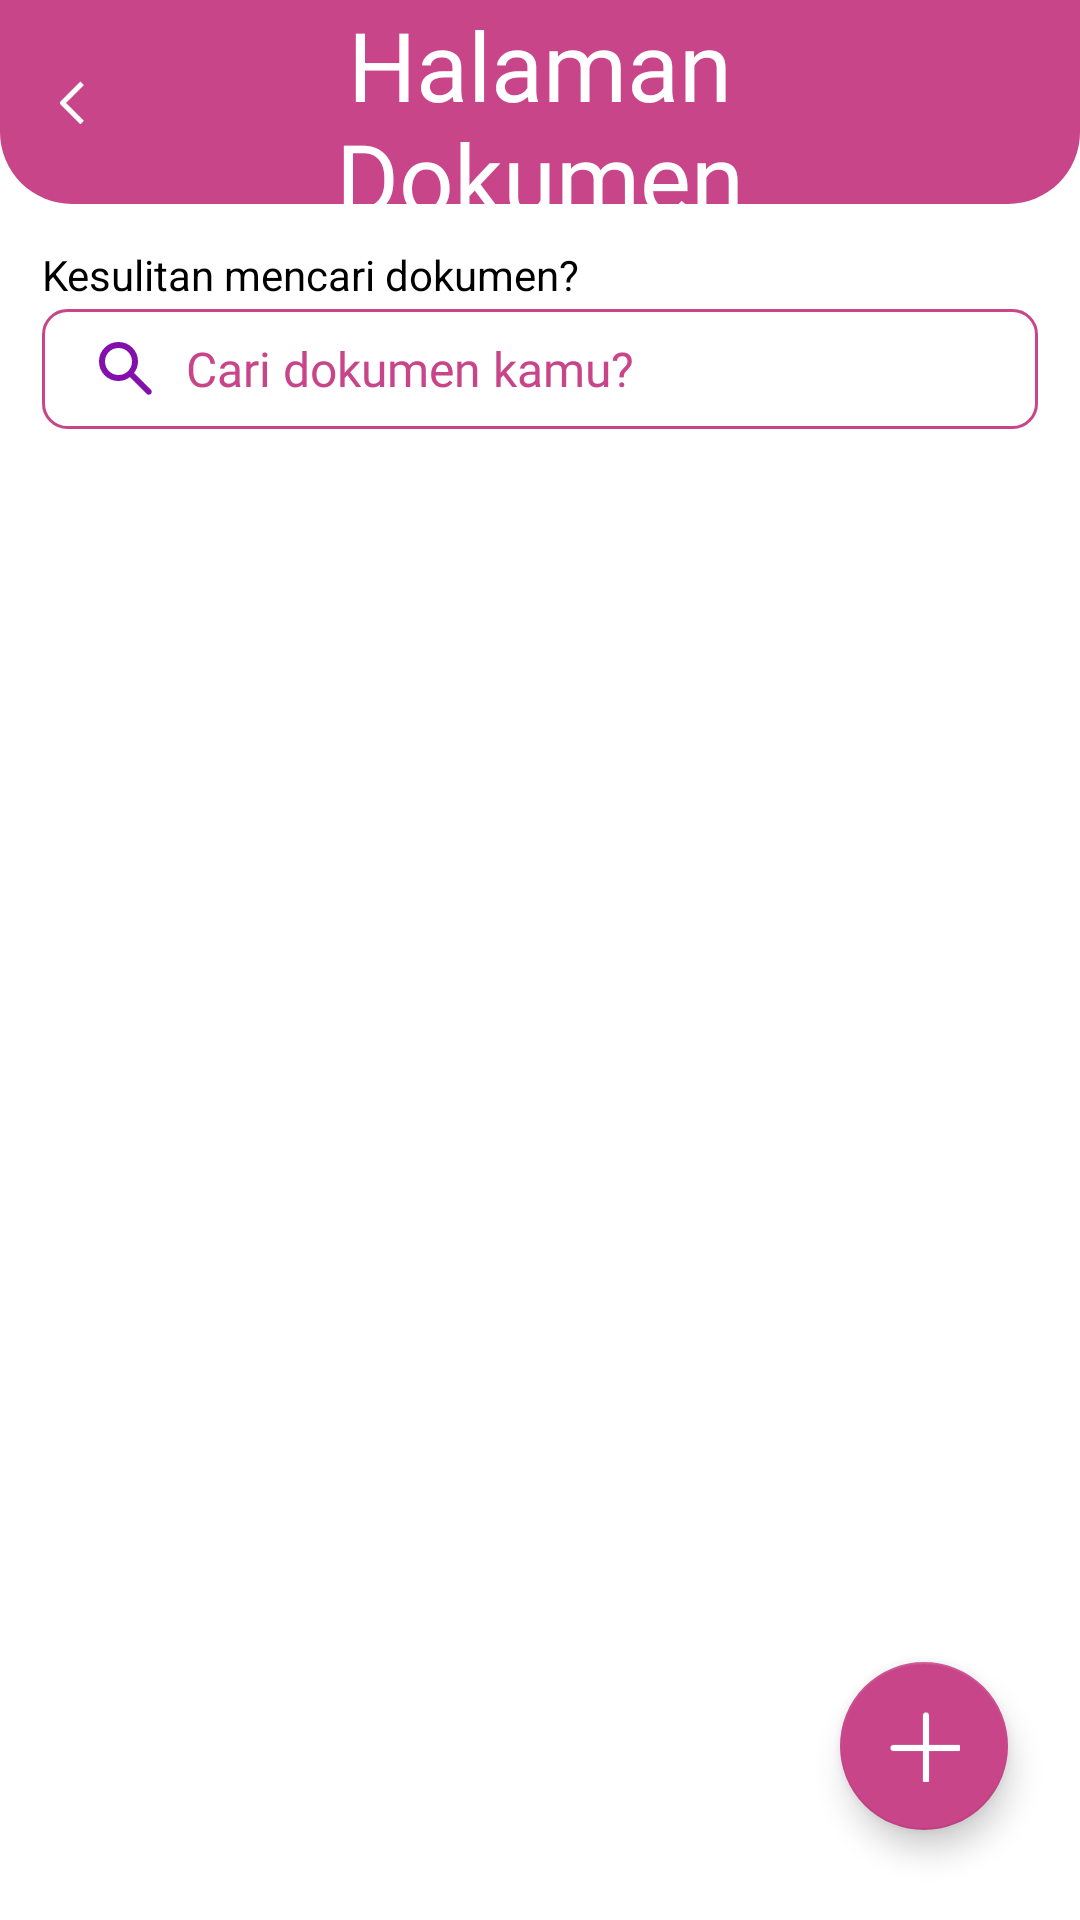

Reconstruct the res/layout file that produces this screen, plus the resources it refers to.
<!-- AndroidManifest.xml: application theme Theme.ProjectPAMCoba1 -->
<!-- res/layout/activity_document.xml -->
<?xml version="1.0" encoding="utf-8"?>
<FrameLayout xmlns:android="http://schemas.android.com/apk/res/android"
    xmlns:tools="http://schemas.android.com/tools"
    xmlns:app="http://schemas.android.com/apk/res-auto"
    android:layout_width="match_parent"
    android:layout_height="match_parent">

    
    <LinearLayout
        android:id="@+id/activity_document"
        android:layout_width="match_parent"
        android:layout_height="match_parent"
        android:orientation="vertical"
        android:gravity="center_horizontal">

        
        <RelativeLayout
            android:layout_width="match_parent"
            android:layout_height="68dp"
            android:background="@drawable/appbar_document_bg">

            
            <ImageView
                android:id="@+id/iv_back"
                android:layout_width="24dp"
                android:layout_height="24dp"
                android:layout_alignParentStart="true"
                android:layout_alignParentTop="true"
                android:layout_alignParentBottom="true"
                android:layout_marginStart="20dp"
                android:layout_marginTop="22dp"
                android:layout_marginEnd="22dp"
                android:layout_marginBottom="22dp"
                android:layout_toStartOf="@+id/new_document"
                android:contentDescription="Kembali"
                android:src="@drawable/ic_back" />

            
            <TextView
                android:id="@+id/new_document"
                android:layout_width="260dp"
                android:layout_height="wrap_content"
                android:layout_centerInParent="true"
                android:text="Halaman Dokumen"
                android:fontFamily="@font/jersey10_font"
                android:textColor="@android:color/white"
                android:textSize="32sp"
                android:gravity="center" />
        </RelativeLayout>

        
        <TextView
            android:layout_width="332dp"
            android:layout_height="wrap_content"
            android:layout_marginTop="14dp"
            android:layout_marginBottom="2dp"
            android:text="Kesulitan mencari dokumen?"
            android:textColor="@color/black" />

        
        <EditText
            android:id="@+id/et_search_document"
            android:layout_width="332dp"
            android:layout_height="40dp"
            android:layout_marginBottom="16dp"
            android:elevation="4dp"
            android:background="@drawable/input_border_pink"
            android:drawableStart="@drawable/ic_search_purple"
            android:hint="Cari dokumen kamu?"
            android:paddingStart="16dp"
            android:paddingEnd="16dp"
            android:textColor="#C84589"
            android:textColorHint="#C84589"
            android:drawablePadding="8dp"
            android:inputType="text"
            android:fontFamily="@font/metropolis_font"
            android:textSize="16sp" />

        
        <androidx.recyclerview.widget.RecyclerView
            android:id="@+id/recyclerViewDocuments"
            android:layout_width="wrap_content"
            android:layout_height="0dp"
            android:layout_weight="1"
            android:clipToPadding="false"
            android:paddingBottom="40dp"
            app:layoutManager="androidx.recyclerview.widget.GridLayoutManager"
            app:spanCount="2"
            tools:listitem="@layout/item_document" />
    </LinearLayout>

    
    <com.google.android.material.floatingactionbutton.FloatingActionButton
        android:id="@+id/btn_add_document"
        android:layout_width="wrap_content"
        android:layout_height="wrap_content"
        android:layout_gravity="bottom|end"
        android:layout_marginEnd="24dp"
        android:layout_marginBottom="30dp"
        app:srcCompat="@drawable/ic_plus"
        android:contentDescription="Tambah dokumen"
        app:backgroundTint="#C84589"
        app:tint="@null"
        app:maxImageSize="24dp" />
</FrameLayout>
<!-- res/layout/item_document.xml (included above) -->
<?xml version="1.0" encoding="utf-8"?>
<androidx.cardview.widget.CardView xmlns:android="http://schemas.android.com/apk/res/android"
    xmlns:card_view="http://schemas.android.com/apk/res-auto"
    xmlns:app="http://schemas.android.com/tools"
    android:id="@+id/documentContainer"
    android:layout_width="wrap_content"
    android:layout_height="wrap_content"
    android:layout_marginHorizontal="12dp"
    android:layout_marginVertical="12dp"
    card_view:cardCornerRadius="16dp"
    card_view:cardElevation="6dp">

    <LinearLayout
        android:id="@+id/card_document_layout"
        android:layout_width="150dp"
        android:layout_height="200dp"
        android:orientation="vertical"
        android:gravity="center"
        android:padding="8dp"
        android:background="@color/bg_card_blue">

    
    <com.google.android.material.imageview.ShapeableImageView
        android:id="@+id/ivDocumentIcon"
        android:layout_width="111dp"
        android:layout_height="111dp"
        android:scaleType="centerInside"
        android:src="@drawable/ic_document_purple"
        app:shapeAppearanceOverlay="@style/RoundedImageView"/>

    
    <TextView
        android:id="@+id/tvDocumentTitle"
        android:layout_width="match_parent"
        android:layout_height="wrap_content"
        android:layout_marginTop="6dp"
        android:gravity="center"
        android:text="Judul Dokumen"
        android:textSize="18sp"
        android:textStyle="bold"
        android:textColor="#000"/>

    
    <TextView
        android:id="@+id/tvDocumentDate"
        android:layout_width="match_parent"
        android:layout_height="wrap_content"
        android:gravity="center"
        android:text="15 Juni 2025"
        android:textSize="14sp"
        android:textColor="#555"/>
</LinearLayout>

    </androidx.cardview.widget.CardView>
<!-- resources referenced by this layout -->
<resources>
  <color name="bg_card_blue">#D8E7FF</color>
  <color name="black">#FF000000</color>
  <!-- drawable appbar_document_bg (drawable) -->
  <shape xmlns:android="http://schemas.android.com/apk/res/android"
      android:shape="rectangle">
  
      
      <solid android:color="#C84589" />
  
      
      <corners
          android:bottomLeftRadius="24dp"
          android:bottomRightRadius="24dp" />
  </shape>
  <!-- drawable ic_back: png bitmap (drawable, 277 bytes) -->
  <!-- drawable ic_document_purple: png bitmap (drawable, 1532 bytes) -->
  <!-- drawable ic_plus: png bitmap (drawable, 479 bytes) -->
  <!-- drawable ic_search_purple (drawable) -->
  <vector xmlns:android="http://schemas.android.com/apk/res/android"
      android:width="24dp"
      android:height="24dp"
      android:viewportWidth="24"
      android:viewportHeight="24">
      <path
          android:pathData="M9.5,16C7.683,16 6.146,15.371 4.888,14.112C3.63,12.853 3.001,11.316 3,9.5C2.999,7.684 3.629,6.147 4.888,4.888C6.147,3.629 7.685,3 9.5,3C11.315,3 12.853,3.629 14.113,4.888C15.373,6.147 16.002,7.684 16,9.5C16,10.233 15.883,10.925 15.65,11.575C15.417,12.225 15.1,12.8 14.7,13.3L20.3,18.9C20.483,19.083 20.575,19.317 20.575,19.6C20.575,19.883 20.483,20.117 20.3,20.3C20.117,20.483 19.883,20.575 19.6,20.575C19.317,20.575 19.083,20.483 18.9,20.3L13.3,14.7C12.8,15.1 12.225,15.417 11.575,15.65C10.925,15.883 10.233,16 9.5,16ZM9.5,14C10.75,14 11.813,13.563 12.688,12.688C13.563,11.813 14.001,10.751 14,9.5C13.999,8.249 13.562,7.187 12.688,6.313C11.814,5.439 10.751,5.001 9.5,5C8.249,4.999 7.186,5.436 6.313,6.313C5.44,7.19 5.002,8.252 5,9.5C4.998,10.748 5.436,11.811 6.313,12.688C7.19,13.565 8.253,14.003 9.5,14Z"
          android:fillColor="#8310AD"/>
  </vector>
  <!-- drawable input_border_pink (drawable) -->
  <shape xmlns:android="http://schemas.android.com/apk/res/android"
      android:shape="rectangle">
  
      
      <stroke
          android:width="1dp"
          android:color="#C84589" />
  
      
      <corners android:radius="8dp" />
  </shape>
  <style name="RoundedImageView" parent="">
          <item name="cornerFamily">rounded</item>
          <item name="cornerSize">24dp</item> 
      </style>
  <style name="Theme.ProjectPAMCoba1" parent="Theme.MaterialComponents.DayNight.NoActionBar">
          
          <item name="colorPrimary">@color/main</item>
          <item name="colorPrimaryVariant">@color/main</item>
          <item name="colorOnPrimary">@color/white</item>
          
          <item name="colorSecondary">@color/teal_200</item>
          <item name="colorSecondaryVariant">@color/teal_700</item>
          <item name="colorOnSecondary">@color/black</item>
          
          <item name="android:statusBarColor">?attr/colorPrimaryVariant</item>
          
      </style>
  <color name="main">#DA498D</color>
  <color name="white">#FFFFFFFF</color>
  <color name="teal_200">#FF03DAC5</color>
  <color name="teal_700">#FF018786</color>
</resources>
